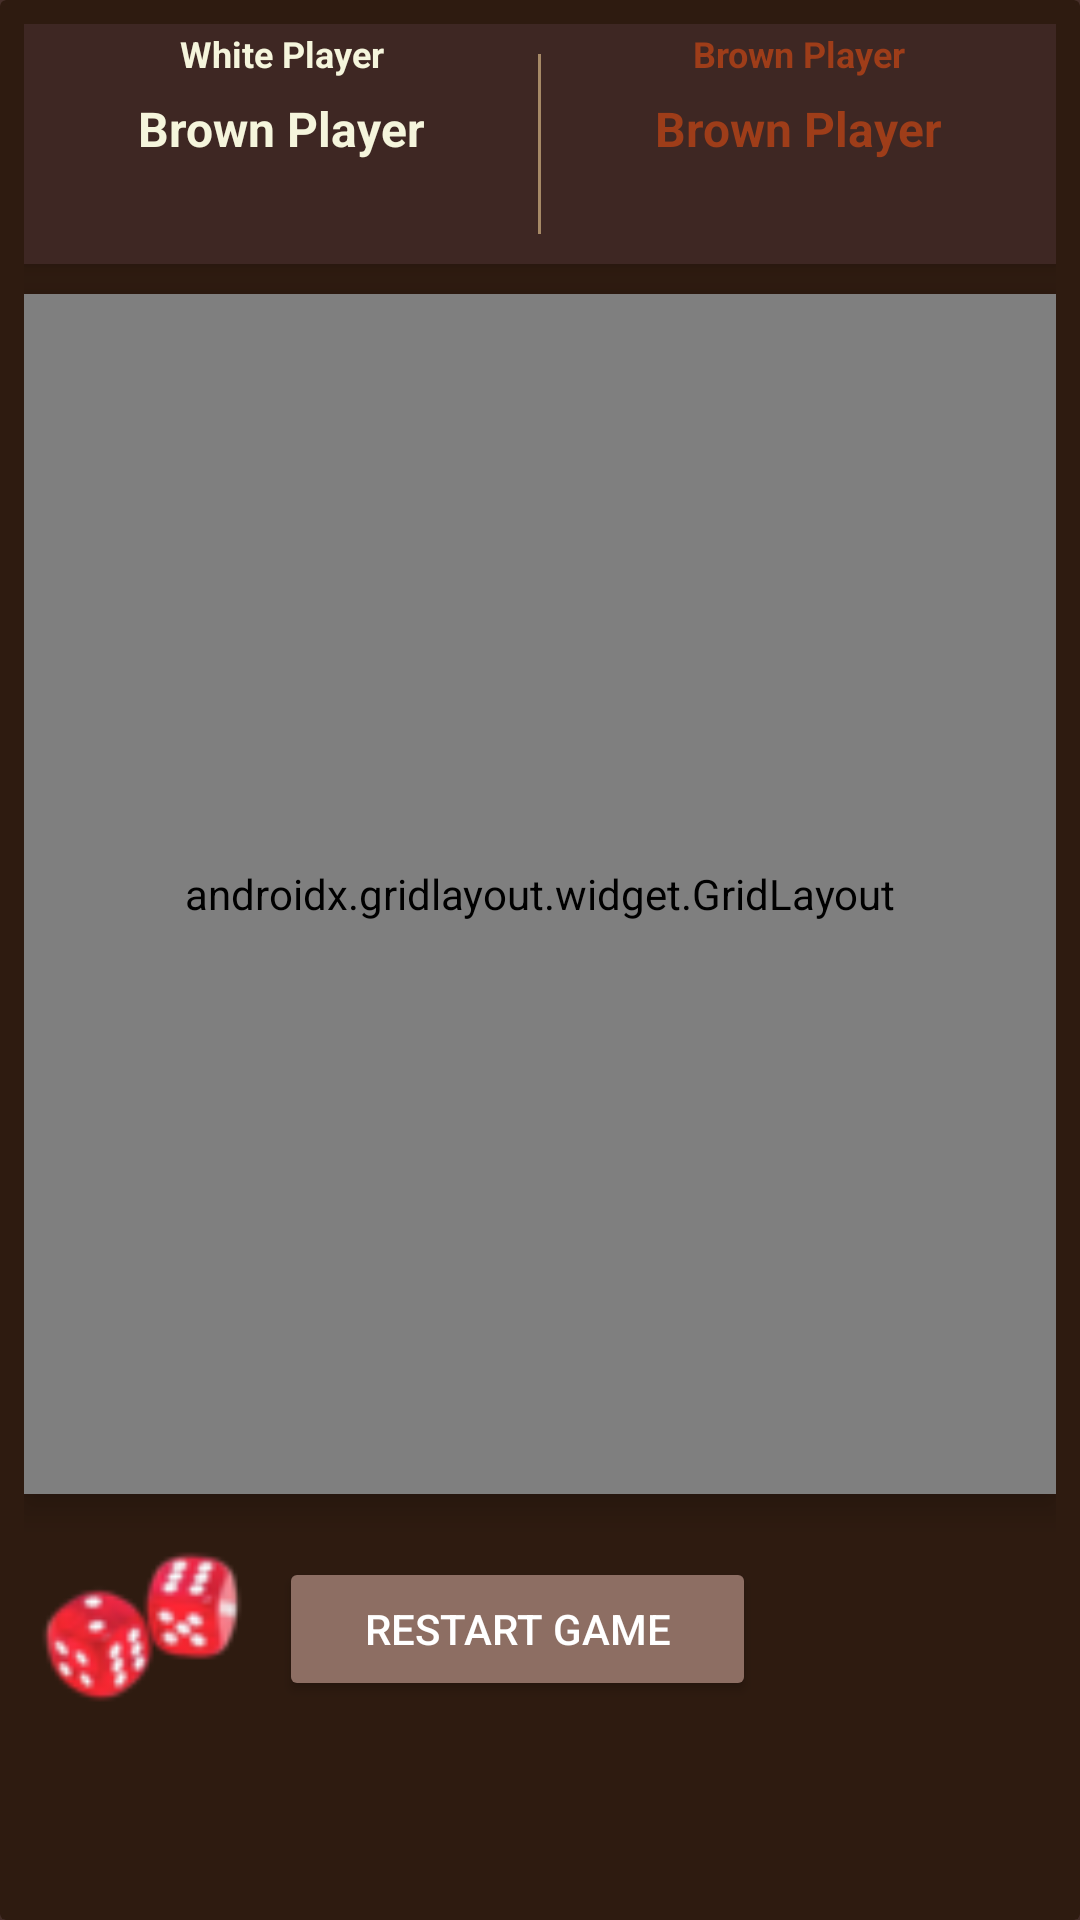

This screen was rendered from an Android layout file. Write that file and the resources it references.
<!-- AndroidManifest.xml: application theme Theme.BackGammonFinal -->
<!-- res/layout/fragment_game.xml -->
<?xml version="1.0" encoding="utf-8"?>
<FrameLayout xmlns:android="http://schemas.android.com/apk/res/android"
    xmlns:app="http://schemas.android.com/apk/res-auto"
    xmlns:tools="http://schemas.android.com/tools"
    android:layout_width="match_parent"
    android:layout_height="match_parent"
    android:background="#4E342E"
    tools:context=".Game.Game">

    <androidx.cardview.widget.CardView
        android:layout_width="match_parent"
        android:layout_height="match_parent"
        app:cardBackgroundColor="#2E1B10"
        app:cardCornerRadius="2dp"
        app:cardElevation="5dp">

        <LinearLayout
            android:layout_width="match_parent"
            android:layout_height="match_parent"
            android:orientation="vertical"
            android:padding="8dp">

            <LinearLayout
                android:layout_width="match_parent"
                android:layout_height="80dp"
                android:background="#3E2723"
                android:elevation="4dp"
                android:orientation="horizontal">

                <LinearLayout
                    android:layout_width="0dp"
                    android:layout_height="match_parent"
                    android:layout_weight="1"
                    android:orientation="vertical">

                    <TextView
                        android:layout_width="match_parent"
                        android:layout_height="20dp"
                        android:gravity="center"
                        android:text="White Player"
                        android:textColor="#F5F5DC"
                        android:textSize="12sp"
                        android:textStyle="bold" />

                    <TextView
                        android:id="@+id/tvPlayerW"
                        android:layout_width="match_parent"
                        android:layout_height="30dp"
                        android:gravity="center"
                        android:text="Brown Player"
                        android:textColor="#F5F5DC"
                        android:textSize="16sp"
                        android:textStyle="bold" />

                    <LinearLayout
                        android:id="@+id/lOutW"
                        android:layout_width="match_parent"
                        android:layout_height="30dp"
                        android:orientation="horizontal" />
                </LinearLayout>

                <View
                    android:layout_width="1dp"
                    android:layout_height="match_parent"
                    android:layout_marginVertical="10dp"
                    android:background="#A68966" />

                <LinearLayout
                    android:layout_width="0dp"
                    android:layout_height="match_parent"
                    android:layout_weight="1"
                    android:orientation="vertical">

                    <TextView
                        android:layout_width="match_parent"
                        android:layout_height="20dp"
                        android:gravity="center"
                        android:text="Brown Player"
                        android:textColor="#9E3D19"
                        android:textSize="12sp"
                        android:textStyle="bold" />

                    <TextView
                        android:id="@+id/tvPlayerB"
                        android:layout_width="match_parent"
                        android:layout_height="30dp"
                        android:gravity="center"
                        android:text="Brown Player"
                        android:textColor="#9E3D19"
                        android:textSize="16sp"
                        android:textStyle="bold" />

                    <LinearLayout
                        android:id="@+id/lOutB"
                        android:layout_width="match_parent"
                        android:layout_height="30dp"
                        android:orientation="horizontal" />
                </LinearLayout>
            </LinearLayout>

            <androidx.gridlayout.widget.GridLayout
                android:id="@+id/mainGrid"
                android:layout_width="match_parent"
                android:layout_height="400dp"
                android:layout_marginTop="10dp"
                android:background="@drawable/backgammonboard"
                android:elevation="6dp"
                app:columnCount="15"
                app:rowCount="3">

                <Space
                    android:layout_width="0dp"
                    android:layout_height="160dp"
                    app:layout_columnWeight="0.4" />

                <LinearLayout
                    android:id="@+id/lL12"
                    style="@style/PointTop" />

                <LinearLayout
                    android:id="@+id/lL11"
                    style="@style/PointTop" />

                <LinearLayout
                    android:id="@+id/lL10"
                    style="@style/PointTop" />

                <LinearLayout
                    android:id="@+id/lL9"
                    style="@style/PointTop" />

                <LinearLayout
                    android:id="@+id/lL8"
                    style="@style/PointTop" />

                <LinearLayout
                    android:id="@+id/lL7"
                    style="@style/PointTop" />

                <Space
                    android:layout_width="0dp"
                    android:layout_height="160dp"
                    app:layout_columnWeight="0.8" />

                <LinearLayout
                    android:id="@+id/lL6"
                    style="@style/PointTop" />

                <LinearLayout
                    android:id="@+id/lL5"
                    style="@style/PointTop" />

                <LinearLayout
                    android:id="@+id/lL4"
                    style="@style/PointTop" />

                <LinearLayout
                    android:id="@+id/lL3"
                    style="@style/PointTop" />

                <LinearLayout
                    android:id="@+id/lL2"
                    style="@style/PointTop" />

                <LinearLayout
                    android:id="@+id/lL1"
                    style="@style/PointTop" />

                <Space
                    android:layout_width="0dp"
                    android:layout_height="160dp"
                    app:layout_columnWeight="0.4" />

                <Space
                    android:layout_width="0dp"
                    android:layout_height="80dp"
                    app:layout_columnSpan="7"
                    app:layout_columnWeight="6.4" />

                <LinearLayout
                    android:id="@+id/iLEat"
                    android:layout_width="0dp"
                    android:layout_height="80dp"
                    android:gravity="center"
                    android:orientation="vertical"
                    app:layout_columnWeight="0.8" />

                <Space
                    android:layout_width="0dp"
                    android:layout_height="80dp"
                    app:layout_columnSpan="7"
                    app:layout_columnWeight="6.4" />

                <Space
                    android:layout_width="0dp"
                    android:layout_height="160dp"
                    app:layout_columnWeight="0.4" />

                <LinearLayout
                    android:id="@+id/lL13"
                    style="@style/PointBottom" />

                <LinearLayout
                    android:id="@+id/lL14"
                    style="@style/PointBottom" />

                <LinearLayout
                    android:id="@+id/lL15"
                    style="@style/PointBottom" />

                <LinearLayout
                    android:id="@+id/lL16"
                    style="@style/PointBottom" />

                <LinearLayout
                    android:id="@+id/lL17"
                    style="@style/PointBottom" />

                <LinearLayout
                    android:id="@+id/lL18"
                    style="@style/PointBottom" />

                <Space
                    android:layout_width="0dp"
                    android:layout_height="160dp"
                    app:layout_columnWeight="0.8" />

                <LinearLayout
                    android:id="@+id/lL19"
                    style="@style/PointBottom" />

                <LinearLayout
                    android:id="@+id/lL20"
                    style="@style/PointBottom" />

                <LinearLayout
                    android:id="@+id/lL21"
                    style="@style/PointBottom" />

                <LinearLayout
                    android:id="@+id/lL22"
                    style="@style/PointBottom" />

                <LinearLayout
                    android:id="@+id/lL23"
                    style="@style/PointBottom" />

                <LinearLayout
                    android:id="@+id/lL24"
                    style="@style/PointBottom" />

                <Space
                    android:layout_width="0dp"
                    android:layout_height="160dp"
                    app:layout_columnWeight="0.4" />

            </androidx.gridlayout.widget.GridLayout>

            <LinearLayout
                android:layout_width="match_parent"
                android:layout_height="wrap_content"
                android:layout_marginTop="5dp"
                android:gravity="center_vertical"
                android:orientation="horizontal"
                android:padding="5dp">

                <ImageView
                    android:id="@+id/imgCubes"
                    android:layout_width="70dp"
                    android:layout_height="70dp"
                    android:src="@drawable/cubes" />

                <Button
                    android:id="@+id/btnRestart"
                    android:layout_width="0dp"
                    android:layout_height="wrap_content"
                    android:layout_marginHorizontal="10dp"
                    android:layout_weight="1"
                    android:backgroundTint="#8D6E63"
                    android:text="Restart Game"
                    android:textColor="#FFFFFF" />

                <Button
                    android:id="@+id/btnTakeOut"
                    android:layout_width="85dp"
                    android:layout_height="wrap_content"
                    android:backgroundTint="#4CAF50"
                    android:text="Out"
                    android:textSize="10sp"
                    android:visibility="invisible" />
            </LinearLayout>

            <LinearLayout
                android:layout_width="match_parent"
                android:layout_height="60dp"
                android:gravity="center"
                android:orientation="horizontal">

                <ImageView
                    android:id="@+id/imgC1"
                    style="@style/CubeStyle"
                    android:layout_margin="4dp" />

                <ImageView
                    android:id="@+id/imgC2"
                    style="@style/CubeStyle"
                    android:layout_margin="4dp" />

                <ImageView
                    android:id="@+id/imgC3"
                    style="@style/CubeStyle"
                    android:layout_margin="4dp" />

                <ImageView
                    android:id="@+id/imgC4"
                    style="@style/CubeStyle"
                    android:layout_margin="4dp" />
            </LinearLayout>

        </LinearLayout>
    </androidx.cardview.widget.CardView>

</FrameLayout>
<!-- resources referenced by this layout -->
<resources>
  <!-- drawable backgammonboard: jpeg bitmap (drawable, 132041 bytes) -->
  <!-- drawable cubes: png bitmap (drawable, 4140 bytes) -->
  <style name="CubeStyle">
          <item name="android:layout_width">60dp</item>
          <item name="android:layout_height">60dp</item>
          <item name="android:layout_margin">5dp</item>
          <item name="android:visibility">invisible</item>
      </style>
  <style name="PointBottom">
          <item name="android:layout_width">0dp</item>
          <item name="android:layout_height">160dp</item>
          <item name="layout_columnWeight">1</item>
          <item name="android:gravity">bottom|center</item>
          <item name="android:orientation">vertical</item>
          <item name="android:paddingLeft">2dp</item>
          <item name="android:paddingRight">2dp</item>
      </style>
  <style name="PointTop">
          <item name="android:layout_width">0dp</item>
          <item name="android:layout_height">160dp</item>
          <item name="layout_columnWeight">1</item>
          <item name="android:gravity">top|center</item>
          <item name="android:orientation">vertical</item>
          <item name="android:paddingLeft">2dp</item>
          <item name="android:paddingRight">2dp</item>
      </style>
  <style name="Theme.BackGammonFinal" parent="Base.Theme.BackGammonFinal" />
  <style name="Base.Theme.BackGammonFinal" parent="Theme.Material3.DayNight.NoActionBar">
      </style>
</resources>
